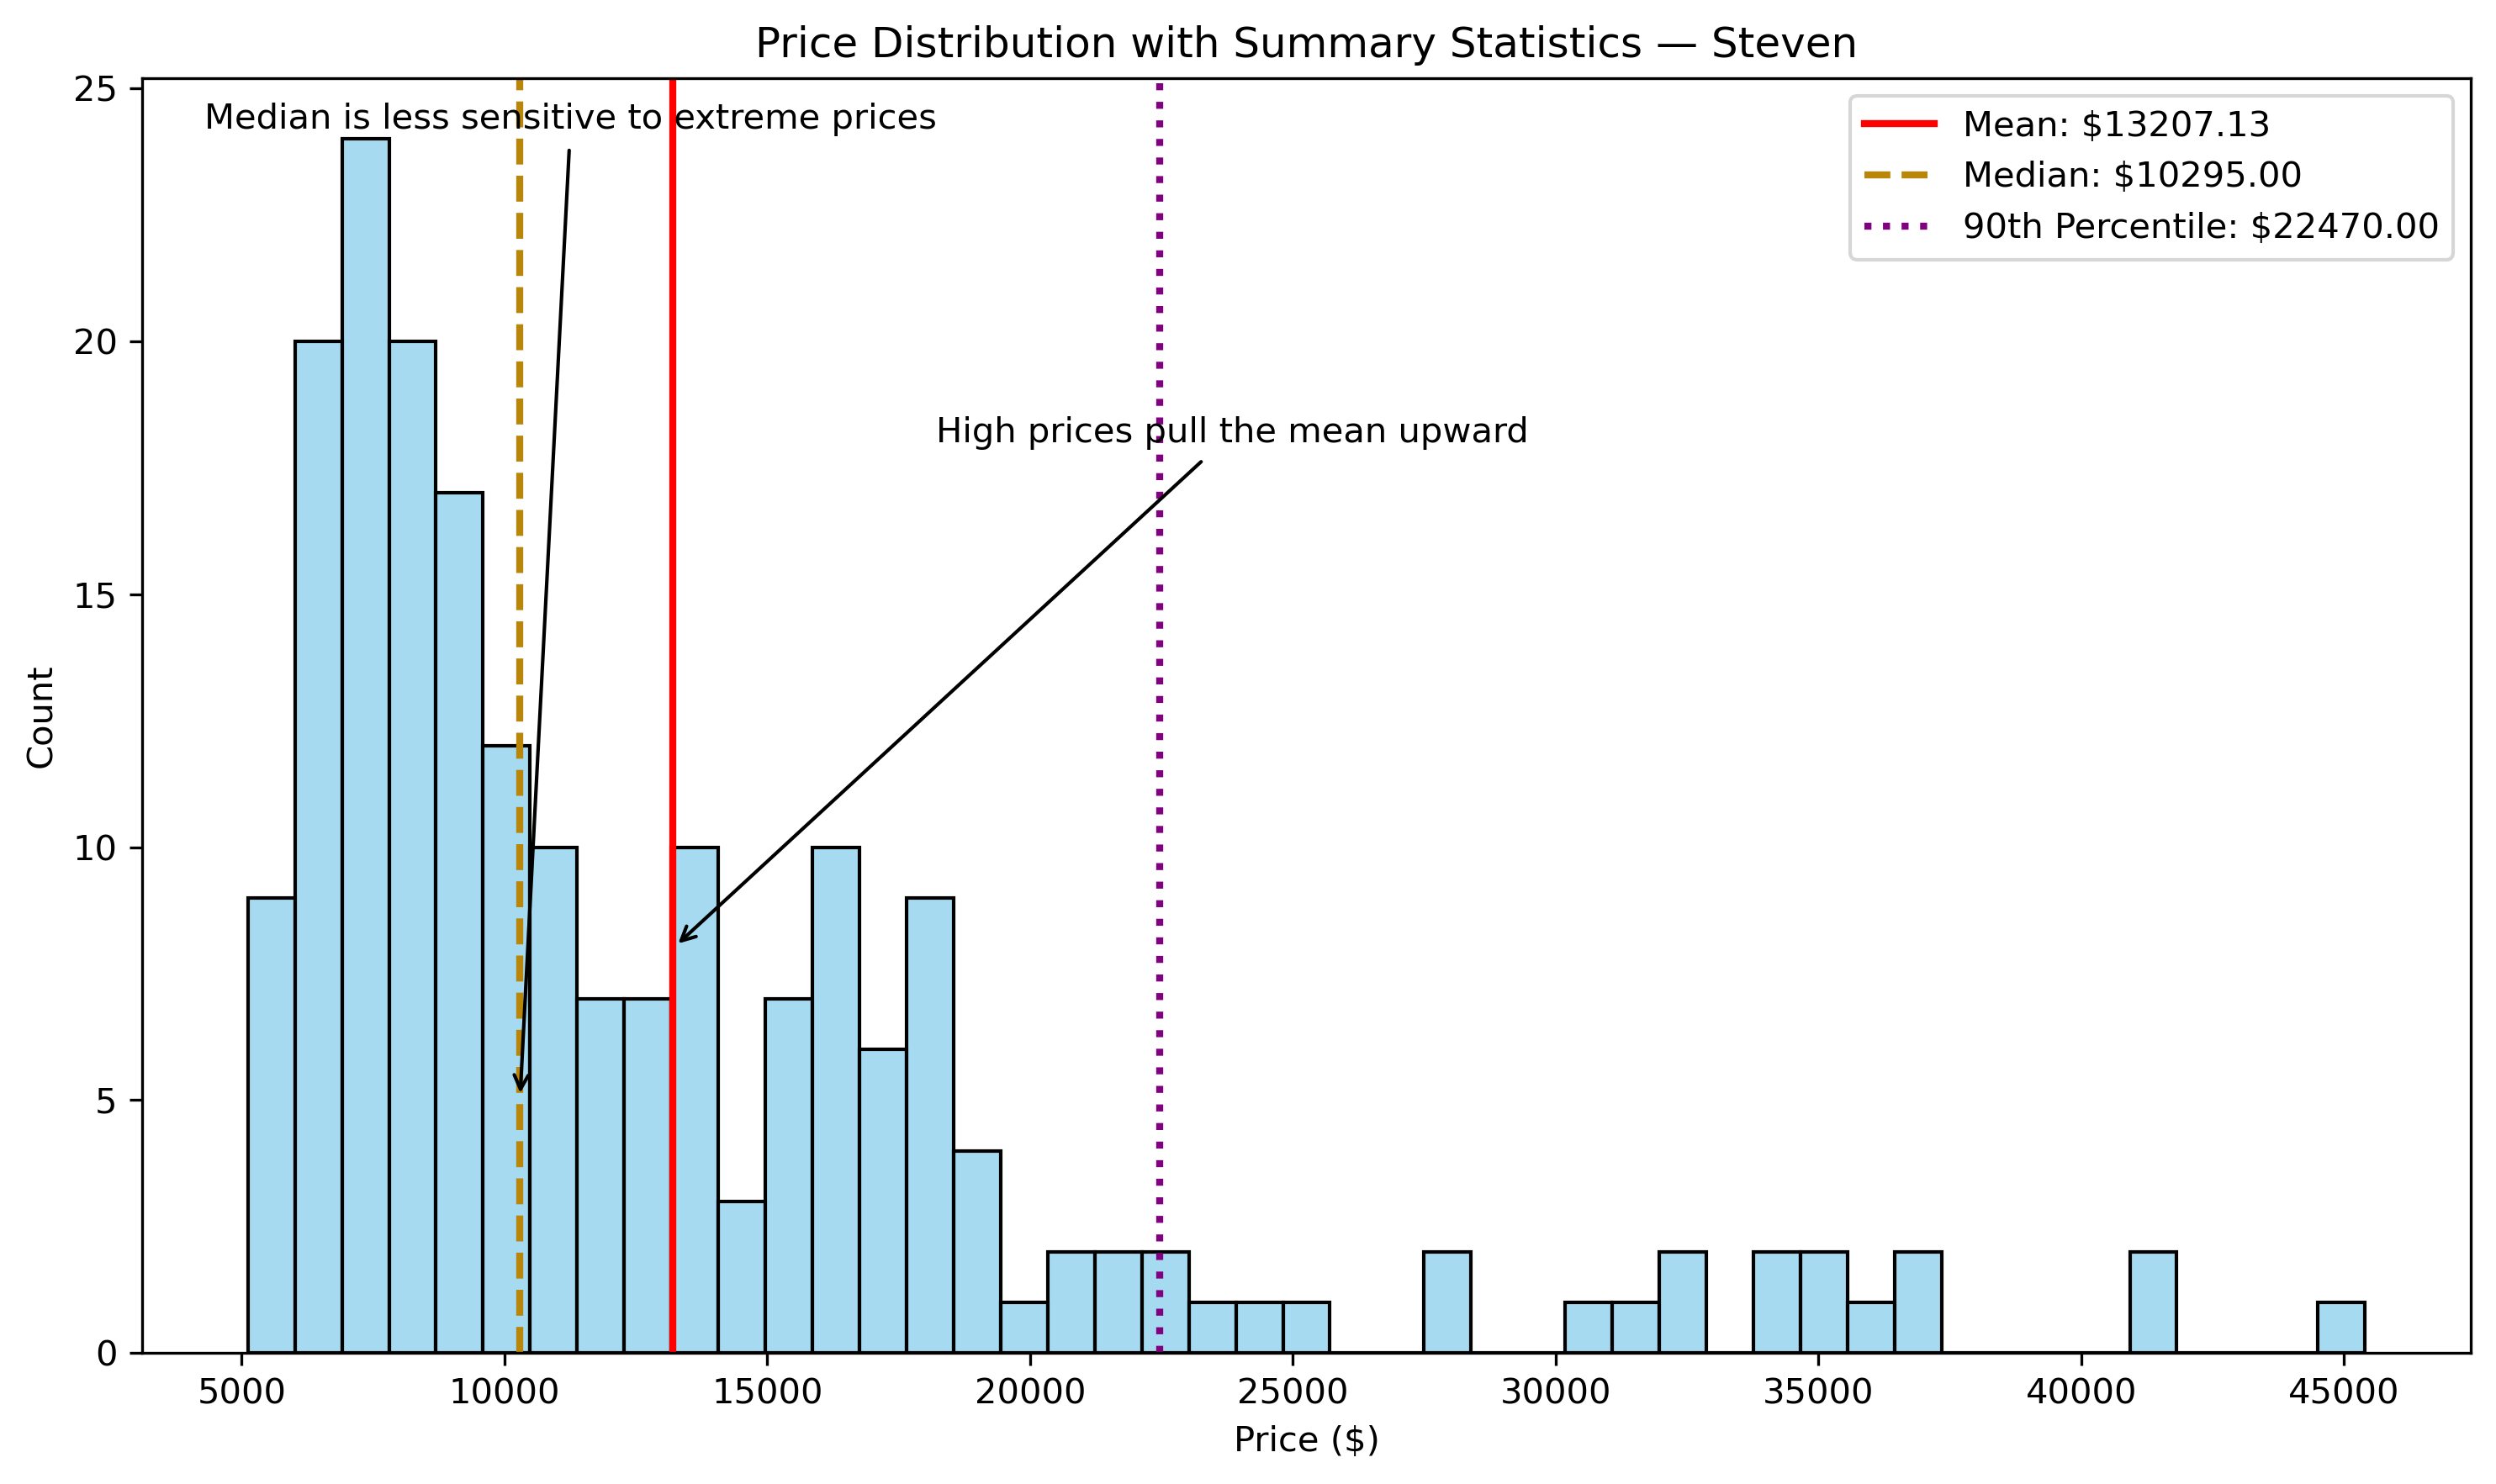

The Python source for this figure:
import pandas as pd
import matplotlib.pyplot as plt
import seaborn as sns

url = ("https://archive.ics.uci.edu/ml/"
       "machine-learning-databases/autos/imports-85.data")

columns = {3: "fuel-type", 6: "body-style", 7: "drive-wheels",
           16: "engine-size", 25: "price"}

df = pd.read_csv(url, header=None, na_values="?",
                 usecols=list(columns)).rename(columns=columns)

df["price"] = pd.to_numeric(df["price"], errors="coerce")

subset = df.dropna(subset=["price"])

print("Original rows:", len(df))
print("Retained rows:", len(subset))

mean_price = subset["price"].mean()
median_price = subset["price"].median()
p90_price = subset["price"].quantile(0.90)

plt.figure(figsize=(10, 6))

sns.histplot(
    subset["price"],
    bins=45,
    edgecolor="black",
    color="skyblue"
)

plt.title("Price Distribution with Summary Statistics — Steven")
plt.xlabel("Price ($)")
plt.ylabel("Count")

plt.axvline(
    mean_price,
    color="red",
    linestyle="-",
    linewidth=2,
    label=f"Mean: ${mean_price:.2f}"
)

plt.axvline(
    median_price,
    color="#B8860B",
    linestyle="--",
    linewidth=2,
    label=f"Median: ${median_price:.2f}"
)

plt.axvline(
    p90_price,
    color="purple",
    linestyle=":",
    linewidth=2,
    label=f"90th Percentile: ${p90_price:.2f}"
)

plt.annotate(
    "High prices pull the mean upward",
    xy=(mean_price, 8),
    xytext=(mean_price + 5000, 18),
    arrowprops=dict(arrowstyle="->"),
    fontsize=10
)

plt.annotate(
    "Median is less sensitive to extreme prices",
    xy=(median_price, 5),
    xytext=(median_price - 6000, 24.2),
    arrowprops=dict(arrowstyle="->"),
    fontsize=10
)

plt.legend()

plt.tight_layout()
plt.savefig("q02.png", dpi=300, bbox_inches="tight")
plt.show()
